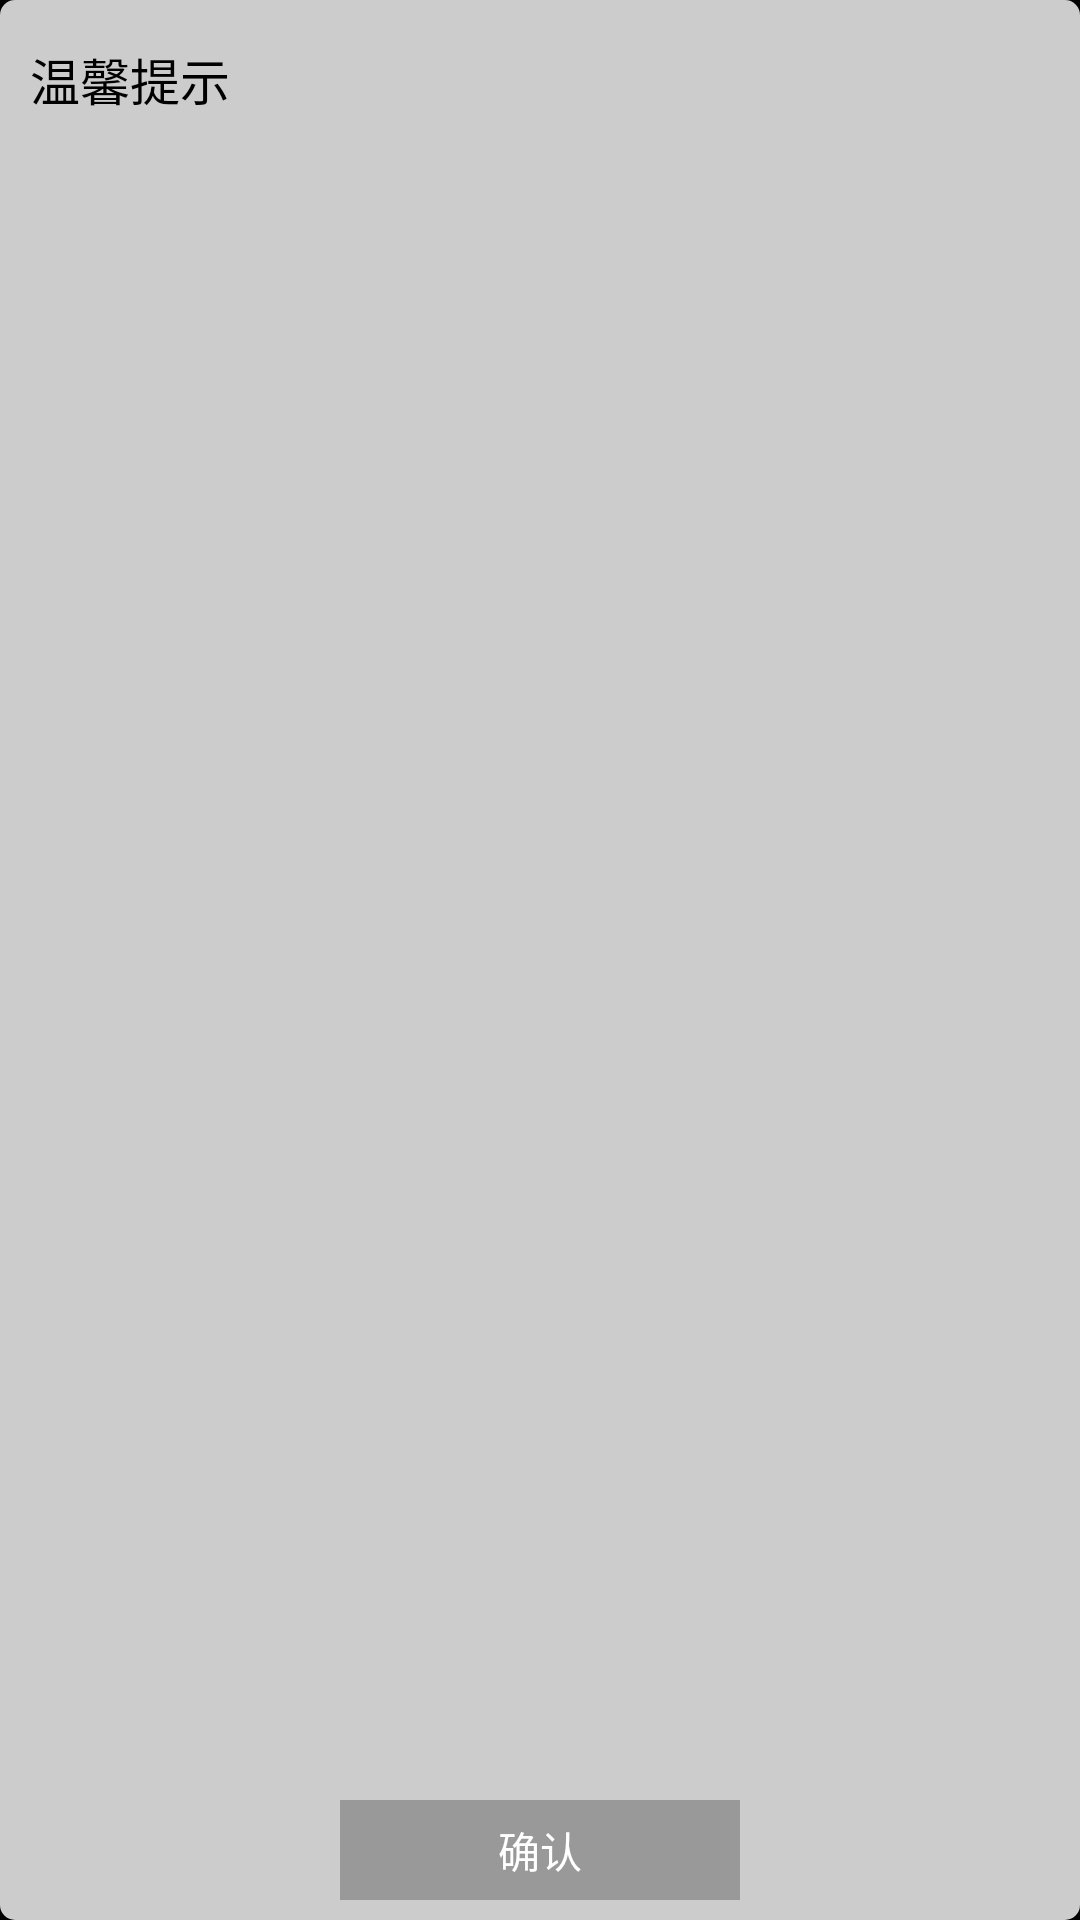

Write the Android layout XML for this screen, with the resource values it uses.
<!-- AndroidManifest.xml: application theme android:Theme.NoTitleBar.Fullscreen -->
<!-- res/layout/dialog_remind.xml -->
<?xml version="1.0" encoding="utf-8"?>
<RelativeLayout xmlns:android="http://schemas.android.com/apk/res/android"
    android:orientation="vertical" android:layout_width="700px"
    android:background="@drawable/bg_radius_transwhite"
    android:layout_height="500px">
    <LinearLayout
        android:orientation="vertical"
        android:layout_width="wrap_content"
        android:layout_height="wrap_content">
        <TextView
            android:layout_margin="30px"
            android:gravity="center"
            android:textColor="#000000"
            android:textSize="50px"
            android:text="温馨提示"
            android:layout_width="200px"
            android:layout_height="100px" />
        <TextView
            android:layout_margin="30px"
            android:textSize="40px"
            android:id="@+id/remind"
            android:gravity="center"
            android:textColor="#000000"
            android:layout_width="match_parent"
            android:layout_height="match_parent" />
    </LinearLayout>
    <Button
        android:textColor="#FFFFFF"
        android:focusable="true"
        android:layout_margin="20px"
        android:layout_centerHorizontal="true"
        android:layout_alignParentBottom="true"
        android:text="确认"
        android:background="@drawable/button_selector_gray"
        android:id="@+id/ok"
        android:layout_width="400px"
        android:layout_height="100px" />
</RelativeLayout>
<!-- resources referenced by this layout -->
<resources>
  <!-- drawable bg_radius_transwhite (drawable) -->
  <?xml version="1.0" encoding="utf-8"?>
  <shape xmlns:android="http://schemas.android.com/apk/res/android">
      <solid android:color="#ccFFFFFF"/>
      <corners android:radius="5dp"/>
  </shape>
  <!-- drawable button_selector_gray (drawable) -->
  <?xml version="1.0" encoding="utf-8"?>
  <selector xmlns:android="http://schemas.android.com/apk/res/android">
  
      <item  android:state_focused="true"><color android:color="#FF9900"/></item>
  
      <item android:state_enabled="false"><color android:color="#999999"/></item>-->
  
  </selector>
</resources>
